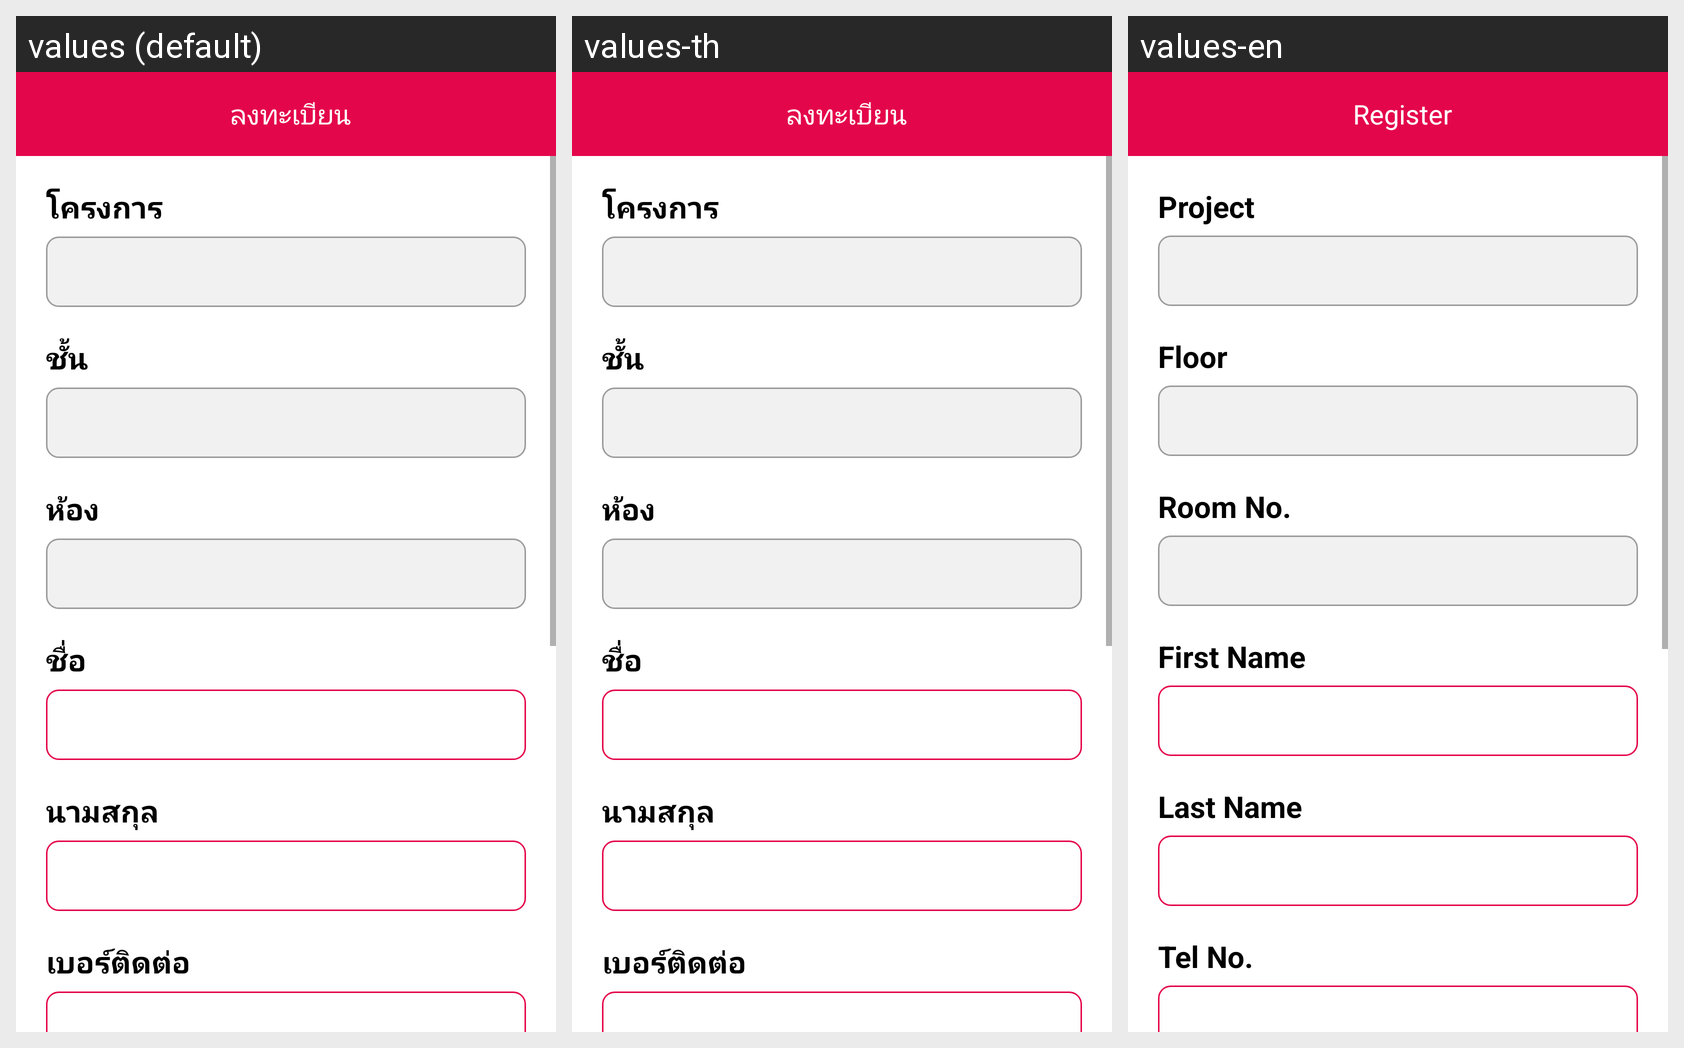

Translations of the strings shown on this Android screen, per locale in the grid:
Android screen res/layout/activity_register.xml rendered under 3 locales, left to right: values (default), values-th, values-en. Device: Nexus 5 (rendered at 1080×1920; each locale shown at half size, 540×960, under a caption strip naming it); theme AppTheme.
Strings drawn on this screen, with the default value and each locale's value (text and hints the layout hard-codes, and strings that could not be matched under every locale, appear in the picture but are not listed):

register_toolbar_name
  values: ลงทะเบียน
  values-th: ลงทะเบียน
  values-en: Register

register_title_project_name
  values: โครงการ
  values-th: โครงการ
  values-en: Project

register_title_floor_name
  values: ชั้น
  values-th: ชั้น
  values-en: Floor

register_title_room_no
  values: ห้อง
  values-th: ห้อง
  values-en: Room No.

register_title_user_first_name
  values: ชื่อ
  values-th: ชื่อ
  values-en: First Name

register_title_user_last_name
  values: นามสกุล
  values-th: นามสกุล
  values-en: Last Name

register_title_tel_no
  values: เบอร์ติดต่อ
  values-th: เบอร์ติดต่อ
  values-en: Tel No.
